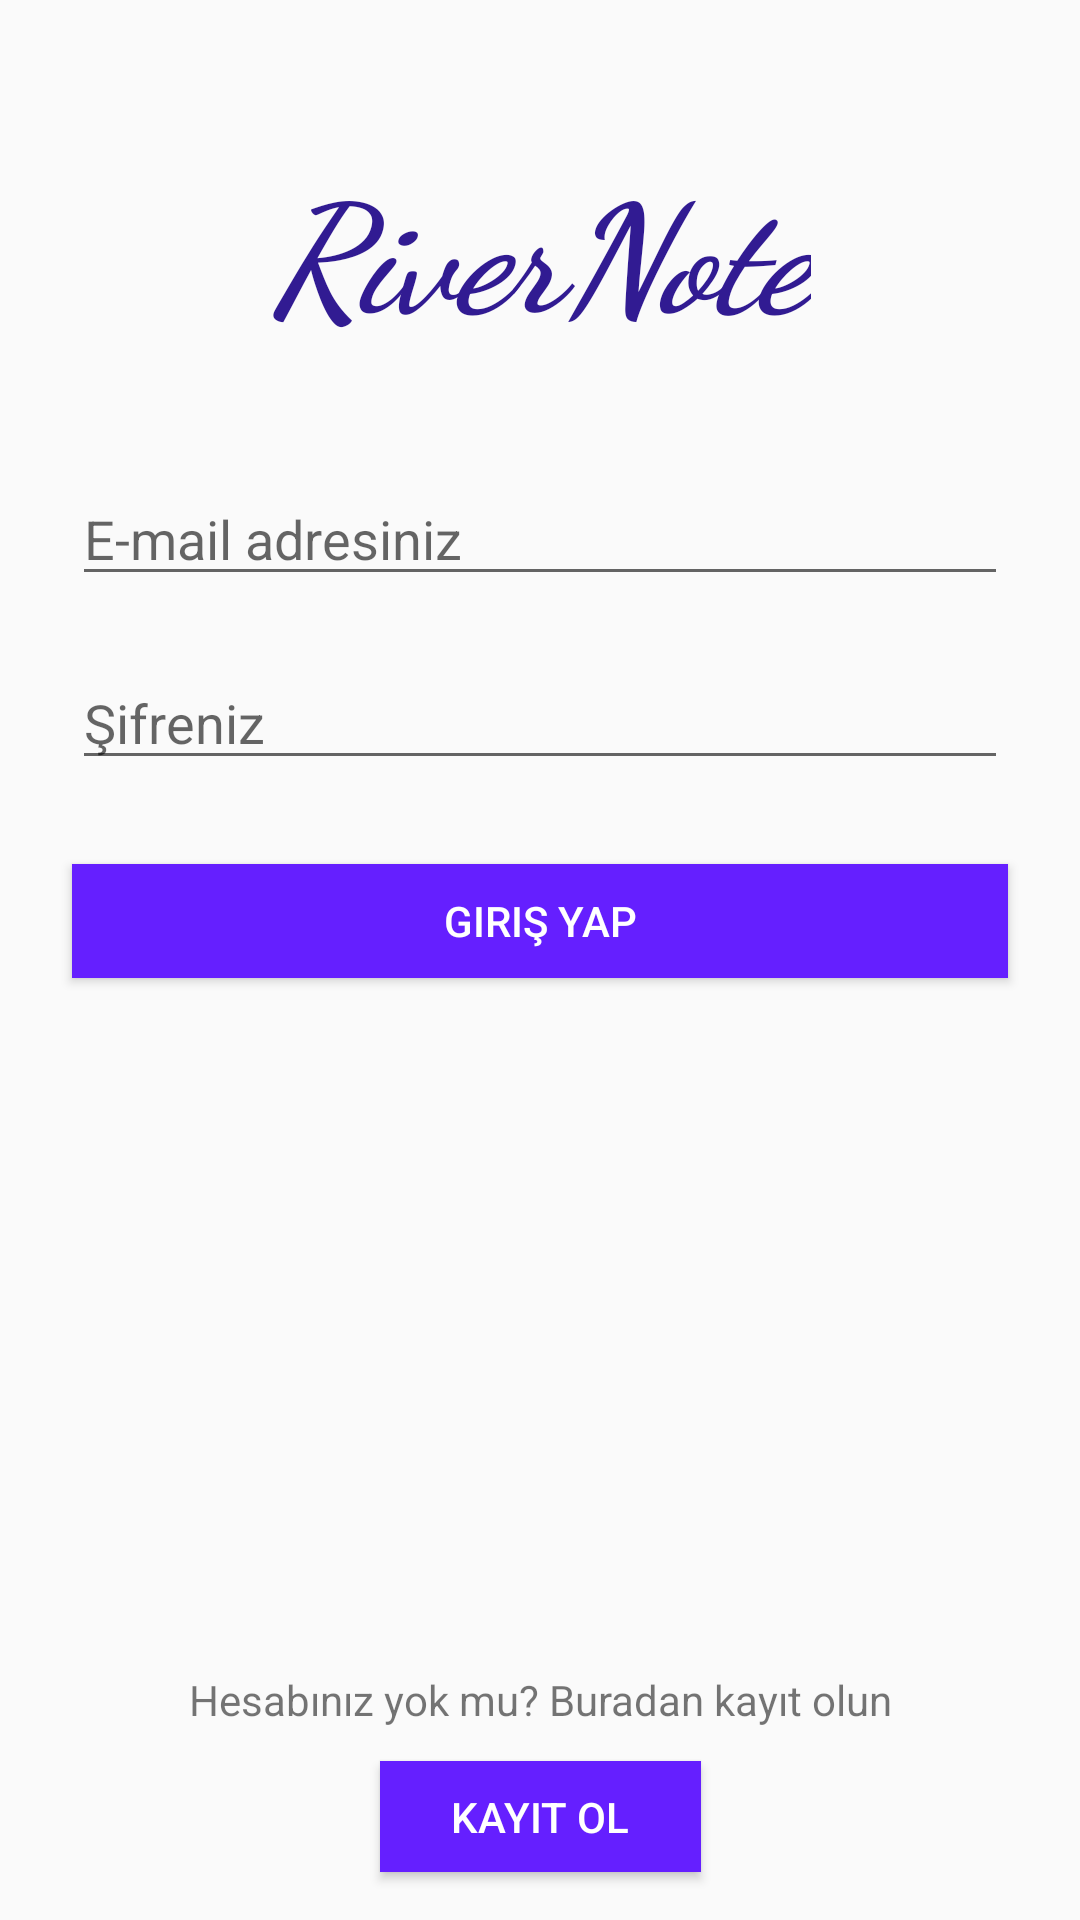

The Android layout XML behind this screen, and the referenced resources:
<!-- AndroidManifest.xml: application theme AppTheme -->
<!-- res/layout/activity_login.xml -->
<?xml version="1.0" encoding="utf-8"?>
<android.support.constraint.ConstraintLayout xmlns:android="http://schemas.android.com/apk/res/android"
    xmlns:app="http://schemas.android.com/apk/res-auto"
    xmlns:tools="http://schemas.android.com/tools"
    android:layout_width="match_parent"
    android:layout_height="match_parent"
    tools:context=".LoginActivity"
    tools:layout_editor_absoluteY="81dp">

    <EditText
    android:id="@+id/emailText"
    android:layout_width="312dp"
    android:layout_height="wrap_content"
    android:layout_marginStart="8dp"
    android:layout_marginTop="40dp"
    android:layout_marginEnd="8dp"
    android:ems="10"
    android:hint="E-mail adresiniz"
    android:inputType="textPersonName"
    app:layout_constraintEnd_toEndOf="parent"
    app:layout_constraintStart_toStartOf="parent"
    app:layout_constraintTop_toBottomOf="@+id/textView" />

    <EditText
        android:id="@+id/passwordText"
        android:layout_width="312dp"
        android:layout_height="wrap_content"
        android:layout_marginTop="20dp"
        android:ems="10"
        android:hint="Şifreniz"
        android:inputType="textPersonName"
        app:layout_constraintEnd_toEndOf="@+id/emailText"
        app:layout_constraintHorizontal_bias="0.0"
        app:layout_constraintStart_toStartOf="@+id/emailText"
        app:layout_constraintTop_toBottomOf="@+id/emailText" />

    <Button
        android:id="@+id/button"
        android:layout_width="312dp"
        android:layout_height="38dp"
        android:layout_marginTop="28dp"
        android:background="@color/colorPrimary"
        android:onClick="signIn"
        android:text="Giriş Yap"
        android:textColor="@android:color/white"
        app:layout_constraintEnd_toEndOf="@+id/passwordText"
        app:layout_constraintStart_toStartOf="@+id/passwordText"
        app:layout_constraintTop_toBottomOf="@+id/passwordText" />

    <Button
        android:id="@+id/button2"
        android:layout_width="107dp"
        android:layout_height="37dp"
        android:layout_marginStart="8dp"
        android:layout_marginEnd="8dp"
        android:layout_marginBottom="16dp"
        android:background="@color/colorPrimary"
        android:onClick="goToSignUp"
        android:text="Kayıt Ol"
        android:textColor="@android:color/white"
        app:layout_constraintBottom_toBottomOf="parent"
        app:layout_constraintEnd_toEndOf="parent"
        app:layout_constraintHorizontal_bias="0.501"
        app:layout_constraintStart_toStartOf="parent" />

    <TextView
        android:id="@+id/textView"
        android:layout_width="wrap_content"
        android:layout_height="wrap_content"
        android:layout_marginStart="8dp"
        android:layout_marginTop="48dp"
        android:layout_marginEnd="8dp"
        android:fontFamily="cursive"
        android:text="RiverNote"
        android:textColor="@color/colorPrimaryDark"
        android:textSize="50sp"
        android:textStyle="bold|italic"
        app:layout_constraintEnd_toEndOf="parent"
        app:layout_constraintStart_toStartOf="parent"
        app:layout_constraintTop_toTopOf="parent" />

    <TextView
        android:id="@+id/signUpText"
        android:layout_width="wrap_content"
        android:layout_height="22dp"
        android:layout_marginStart="8dp"
        android:layout_marginTop="8dp"
        android:layout_marginEnd="8dp"
        android:layout_marginBottom="8dp"
        android:text="Hesabınız yok mu? Buradan kayıt olun"
        app:layout_constraintBottom_toTopOf="@+id/button2"
        app:layout_constraintEnd_toEndOf="parent"
        app:layout_constraintStart_toStartOf="parent"
        app:layout_constraintTop_toBottomOf="@+id/button"
        app:layout_constraintVertical_bias="1.0" />

</android.support.constraint.ConstraintLayout>
<!-- resources referenced by this layout -->
<resources>
  <color name="colorPrimary">#651FFF</color>
  <color name="colorPrimaryDark">#311B92</color>
  <style name="AppTheme" parent="Theme.AppCompat.Light.NoActionBar">
          
          <item name="colorPrimary">@color/colorPrimary</item>
          <item name="colorPrimaryDark">@color/colorPrimaryDark</item>
          <item name="colorAccent">@color/colorAccent</item>
      </style>
  <color name="colorAccent">#ecf4f4</color>
</resources>
